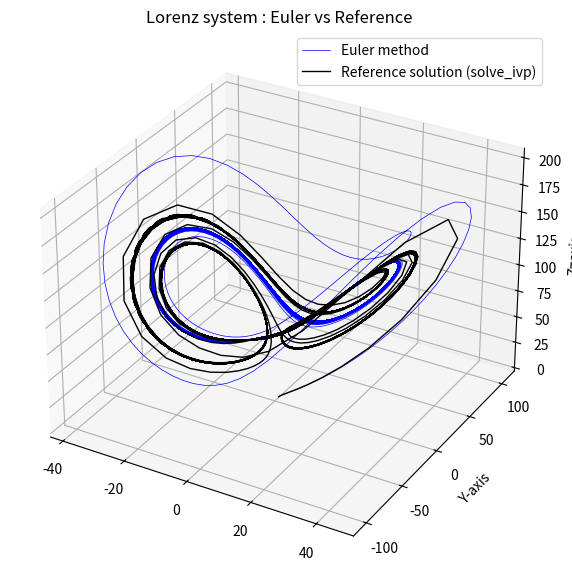

Write the Python code that produced this figure.
import numpy as np
import pandas as pd
import matplotlib.pyplot as plt


class LorenzModel:

    def __init__(self, sigma=7.0, rho=99.0, beta=10.0/3.0):
        self.sigma = sigma
        self.rho = rho
        self.beta = beta
    def __call__(self, t, state):  # the method call turns objects of that class into callable objects. So the object behaves like a function.
        return self.rhs(t, state)
    def rhs(self, t, state):
        x, y, z = state
        dx_dt = self.sigma * (y-x)
        dy_dt = x*(self.rho-z) -y
        dz_dt =x*y -self.beta*z
        return np.array([dx_dt,dy_dt,dz_dt])

class BasedFixedStepIntegrator:
    '''Base class for fixed step integration methods.
    It defines the common interface and shared functionality for all fixed step integrators.'''

    def __init__(self, dt=1e-8):
        self.dt = dt
        self.name = self.__class__.__name__  # This sets the name attribute to the name of the specific integrator class (e.g., "EulerIntegrator" or "RK4Integrator").

    def integrate(self, f, tspan, initial_state, t_eval=None):
        """Integrate the system of ODEs defined by f over the time span tspan with the given initial state.
        If t_eval is not provided, a time grid is created using the integrator's dt.
        Returns self with attributes .t and .state set to the evaluation times and solution array.
        """
        t0, tf = tspan
        if t_eval is None:
            t_eval = np.arange(t0, tf, self.dt)

        if len(t_eval) == 0:
            raise ValueError("t_eval must contain at least one time point")

        # Pre-allocate state array and set initial condition
        state = np.zeros((len(t_eval), len(initial_state)))
        state[0] = initial_state

        # Integrate using subclass update step
        for i in range(1, len(t_eval)):
            t = t_eval[i - 1]
            state[i] = self.update(f, t, state[i - 1])

        self.t, self.state = np.array(t_eval), np.array(state)
        return self
    def update(self, f, t, state):
        """This method should be implemented by subclasses to perform a single integration step using the specific method."""
        raise NotImplementedError("Subclasses must implement the update method")

class EulerIntegrator(BasedFixedStepIntegrator):
    """ Note: super() calls the constructor of the BaseIntegrator class
    kwargs() collects any keyword arguments and passes them to the base class constructor."""

    def __init__(self, **kwargs):
        super().__init__(**kwargs)
    def update(self,f,t,state):
        return state + self.dt * f(t,state)
    

#Create the model first
model = LorenzModel()
 
# Create the refernce trajectory using solve_ivp

from scipy.integrate import solve_ivp
ic = [1.001,1.0,1.0] # Same as Euler initial conditions 
t = np.linspace(0,50, 3000)
sol=solve_ivp(
    model, 
    [t[0], t[-1]], 
    ic, 
    t_eval=t, 
    method = "Radau", 
    max_step = 0.005,
    rtol = 1e-8,
    atol=1e-16
)
X_reference = sol.y.T.copy() 
t_refrence = sol.t.copy()

# Euler Integrator 

solver = EulerIntegrator(dt = 5e-3)
result = solver.integrate( model, tspan = (0,50),  initial_state = np.array ([1.001,1.0,1.0]  ) )
df_result = pd.DataFrame({
    "t": result.t,
      "x": result.state[:,0], 
      "y": result.state [:,1], 
      "z": result.state[:,2] 
})

#print("Integration finished.  Ten final states : " , df_result.tail(10) )  # This prints the last 10 rows of the DataFrame, showing the final states of the system at the end of the integration.
#print("Advanced Euler final x:", result.state[-1, 0])

    
 # Plotting the results and comparing the refernce trajectory with the Euler integrator trajectory.

fig = plt.figure(figsize=(10,7))
ax = fig.add_subplot(projection = '3d')
ax.plot(df_result['x'], df_result['y'], df_result['z'], lw = 0.5, color = "b", label= "Euler method")
ax.plot(X_reference[:,0], X_reference[:,1], X_reference[:,2], lw=1, color = "k", label = "Reference solution (solve_ivp)")
ax.set_ylabel("Y-axis")
ax.set_zlabel("Z=axis")
ax.legend()
plt.title("Lorenz system : Euler vs Reference")
plt.savefig(f"lorenz_{solver.name}_{solver.dt}_Reference.png", dpi = 150)
print("Plot saved to lorenz_euler.png")    

	

     
